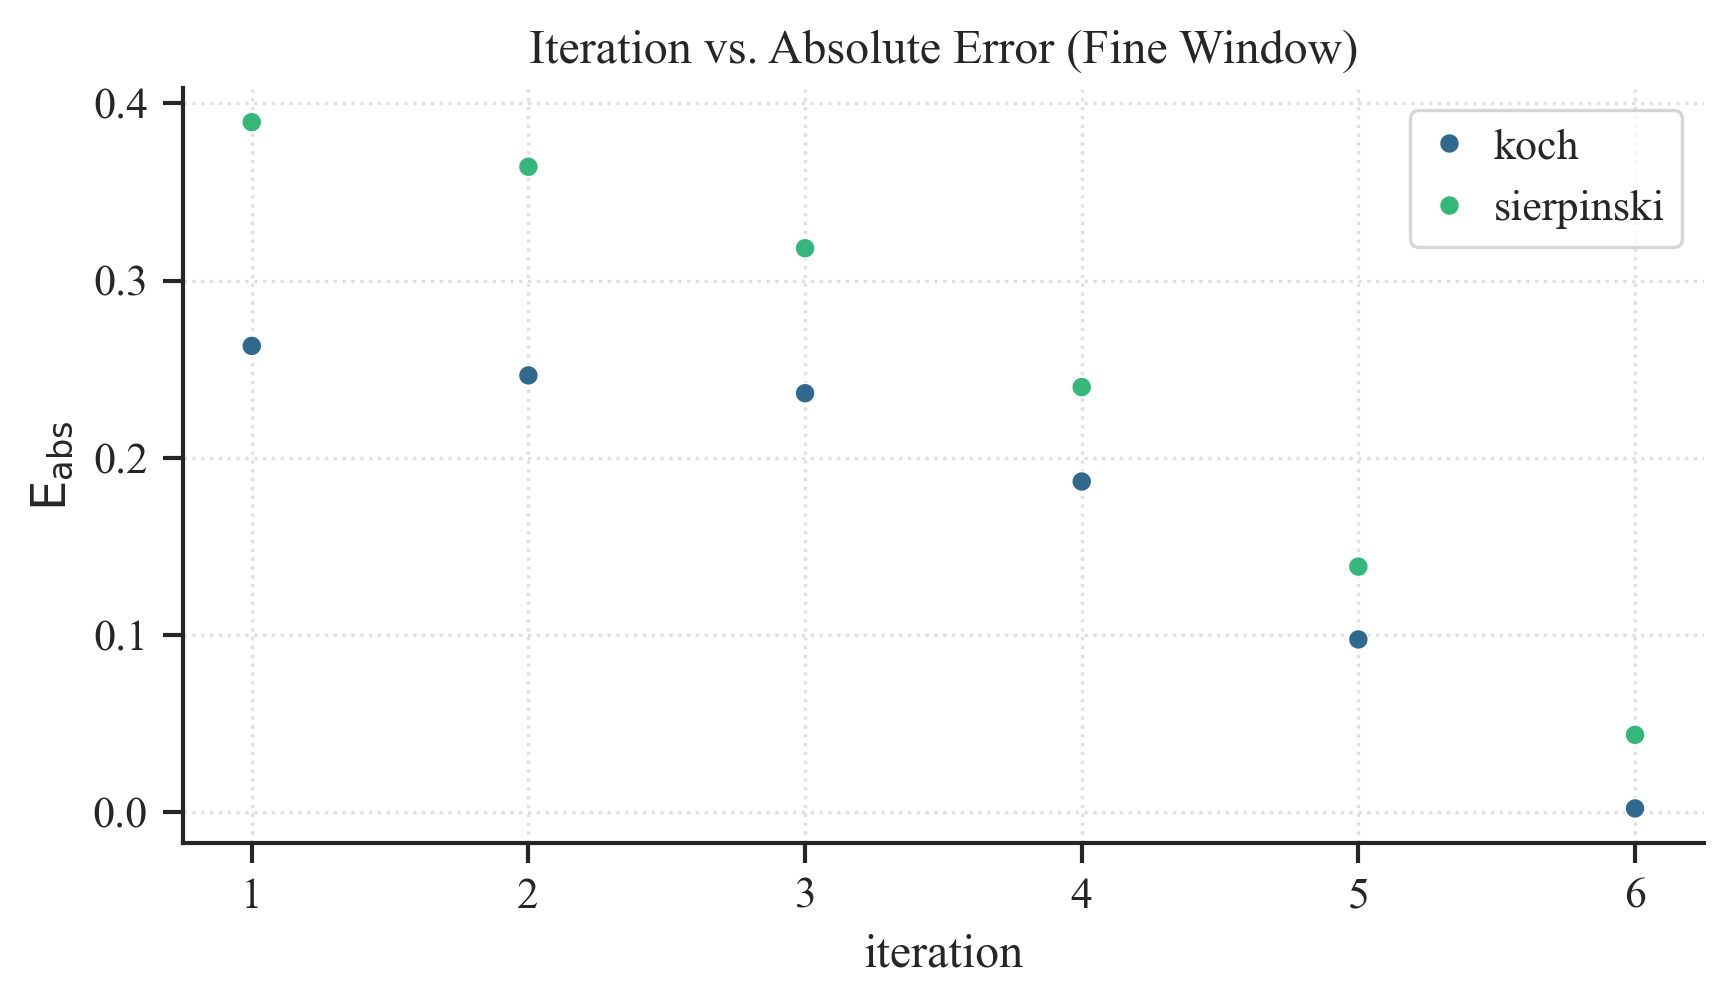

The data file committed next to this chart (first rows):
fractal, iteration, d_est, abs_error, rel_error, std_err, stability_s
koch, 1, 0.9987, 0.2631, 0.2085, 0.001852, 0.01421
koch, 2, 1.015, 0.2465, 0.1953, 0.003309, 0.03767
koch, 3, 1.025, 0.2364, 0.1874, 0.005046, 0.07899
koch, 4, 1.075, 0.1866, 0.1479, 0.02248, 0.06592
koch, 5, 1.164, 0.09754, 0.0773, 0.03646, 0.04666
koch, 6, 1.26, 0.002212, 0.001753, 0.03007, 0.03712
sierpinski, 1, 1.974, 0.3893, 0.2456, 0.004803, 0.1591
sierpinski, 2, 1.949, 0.3642, 0.2298, 0.009676, 0.17
sierpinski, 3, 1.903, 0.3182, 0.2008, 0.01812, 0.1529
sierpinski, 4, 1.825, 0.2399, 0.1514, 0.03153, 0.1141
sierpinski, 5, 1.724, 0.1386, 0.08746, 0.0394, 0.06683
sierpinski, 6, 1.629, 0.0437, 0.02757, 0.03171, 0.03185
